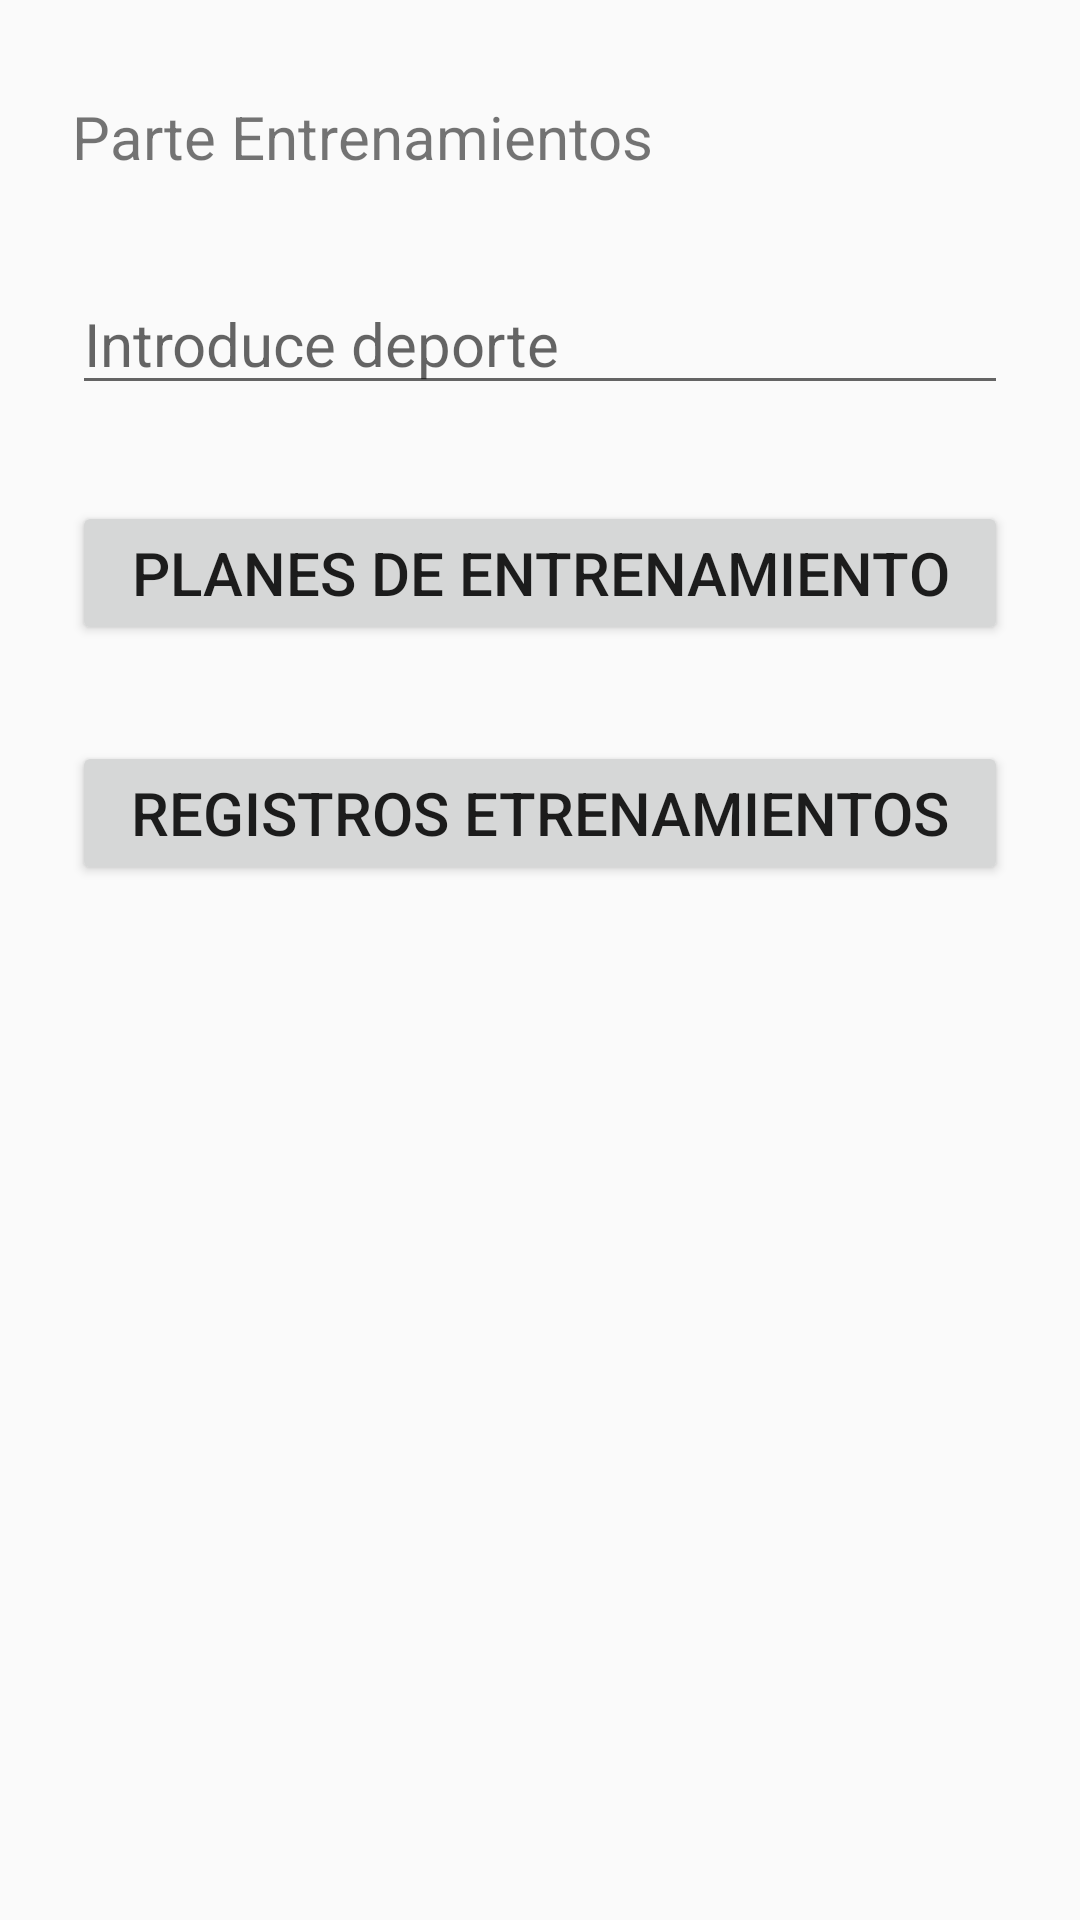

Write the Android layout XML for this screen, with the resource values it uses.
<!-- AndroidManifest.xml: application theme Theme.DAMproject2 -->
<!-- res/layout/activity_inicioentreno.xml -->
<?xml version="1.0" encoding="utf-8"?>
<androidx.constraintlayout.widget.ConstraintLayout xmlns:android="http://schemas.android.com/apk/res/android"
    xmlns:app="http://schemas.android.com/apk/res-auto"
    xmlns:tools="http://schemas.android.com/tools"
    android:layout_width="match_parent"
    android:layout_height="match_parent"
    tools:context=".InicioActivity">

    <Button
        android:id="@+id/boton_registro_entrenamientos_parteEntrenamiento"
        android:layout_width="0dp"
        android:layout_height="wrap_content"
        android:layout_marginStart="24dp"
        android:layout_marginTop="32dp"
        android:layout_marginEnd="24dp"
        android:text="registros etrenamientos"
        android:textSize="20sp"
        app:layout_constraintEnd_toEndOf="parent"
        app:layout_constraintHorizontal_bias="1.0"
        app:layout_constraintStart_toStartOf="parent"
        app:layout_constraintTop_toBottomOf="@+id/boton_planes_entrenamiento_parteEntrenamiento" />

    <TextView
        android:id="@+id/label1_parteEntrenamiento"
        android:layout_width="0dp"
        android:layout_height="wrap_content"
        android:layout_marginStart="24dp"
        android:layout_marginTop="32dp"
        android:layout_marginEnd="24dp"
        android:text="Parte Entrenamientos"
        android:textSize="20sp"
        app:layout_constraintEnd_toEndOf="parent"
        app:layout_constraintStart_toStartOf="parent"
        app:layout_constraintTop_toTopOf="parent" />

    <Button
        android:id="@+id/boton_planes_entrenamiento_parteEntrenamiento"
        android:layout_width="0dp"
        android:layout_height="wrap_content"
        android:layout_marginStart="24dp"
        android:layout_marginTop="32dp"
        android:layout_marginEnd="24dp"
        android:text="Planes de entrenamiento"
        android:textSize="20sp"
        app:layout_constraintEnd_toEndOf="parent"
        app:layout_constraintHorizontal_bias="1.0"
        app:layout_constraintStart_toStartOf="parent"
        app:layout_constraintTop_toBottomOf="@+id/caja1_parteEntrenamiento" />

    <EditText
        android:id="@+id/caja1_parteEntrenamiento"
        android:layout_width="0dp"
        android:layout_height="wrap_content"
        android:layout_marginStart="24dp"
        android:layout_marginTop="32dp"
        android:layout_marginEnd="24dp"
        android:ems="10"
        android:hint="Introduce deporte"
        android:inputType="textPersonName"
        android:textSize="20sp"
        app:layout_constraintEnd_toEndOf="parent"
        app:layout_constraintStart_toStartOf="parent"
        app:layout_constraintTop_toBottomOf="@+id/label1_parteEntrenamiento" />

</androidx.constraintlayout.widget.ConstraintLayout>
<!-- resources referenced by this layout -->
<resources>
  <style name="Theme.DAMproject2" parent="Theme.AppCompat.Light.DarkActionBar">
          
          <item name="colorPrimary">@color/Primary</item>
          <item name="colorPrimaryVariant">@color/background</item>
          <item name="colorOnPrimary">@color/white</item>
          
          <item name="colorSecondary">@color/Secondary</item>
          <item name="colorSecondaryVariant">@color/Tertiary</item>
          <item name="colorOnSecondary">@color/black</item>
          
          <item name="android:statusBarColor">?attr/colorPrimaryVariant</item>
          
      </style>
  <color name="Primary">#FF03DAC5</color>
  <color name="background">#0efff9</color>
  <color name="white">#FFFFFFFF</color>
  <color name="Secondary">#08daff</color>
  <color name="Tertiary">#fffaf3</color>
  <color name="black">#FF000000</color>
</resources>
